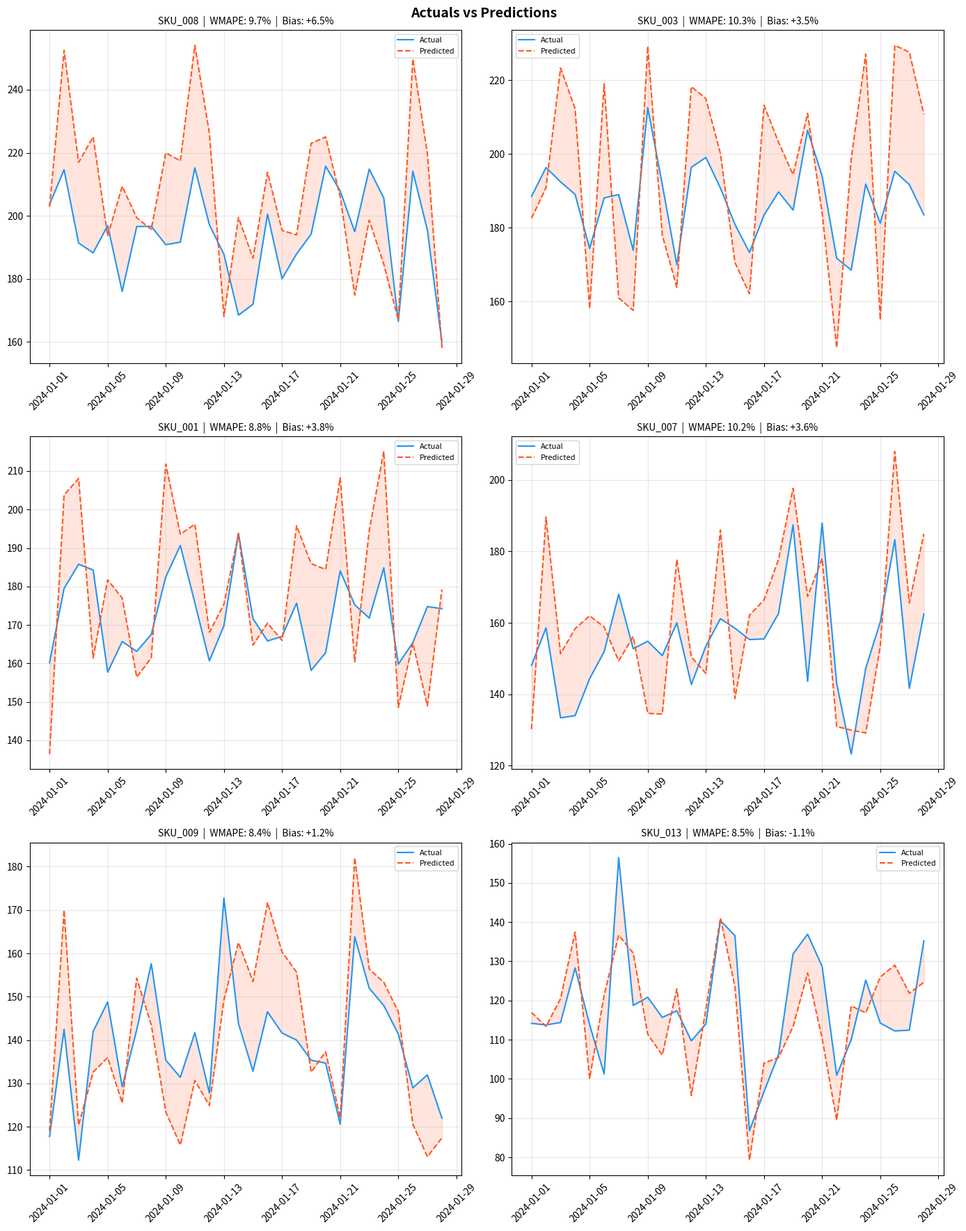
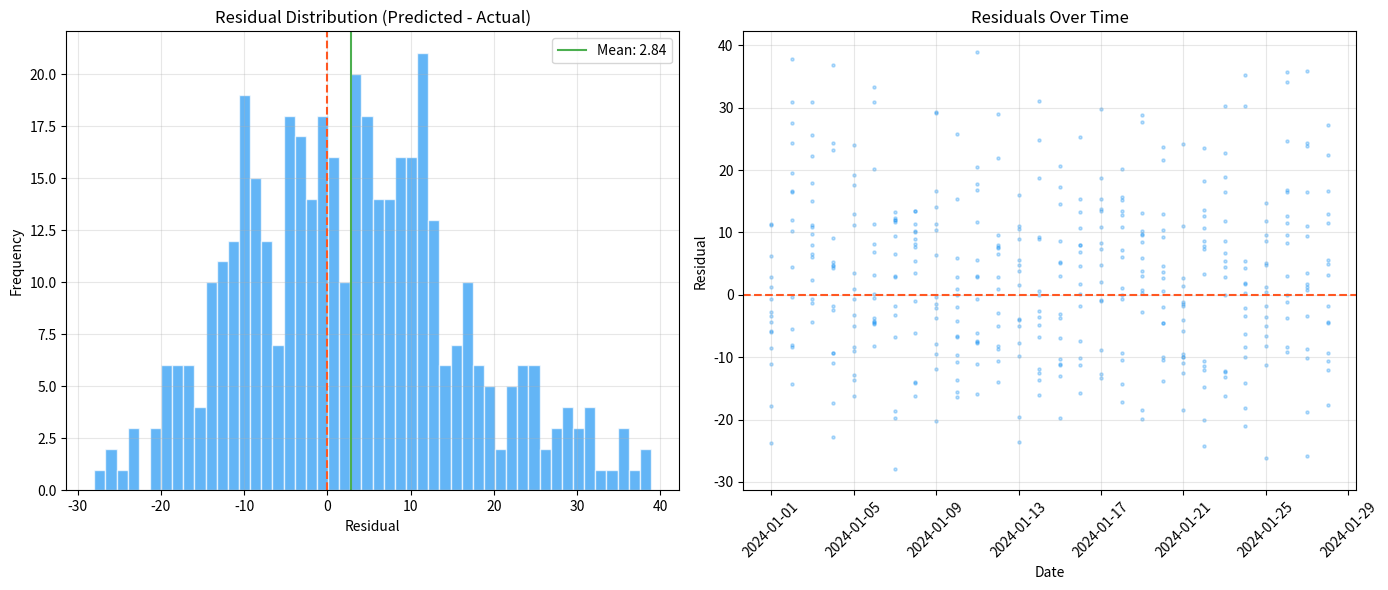
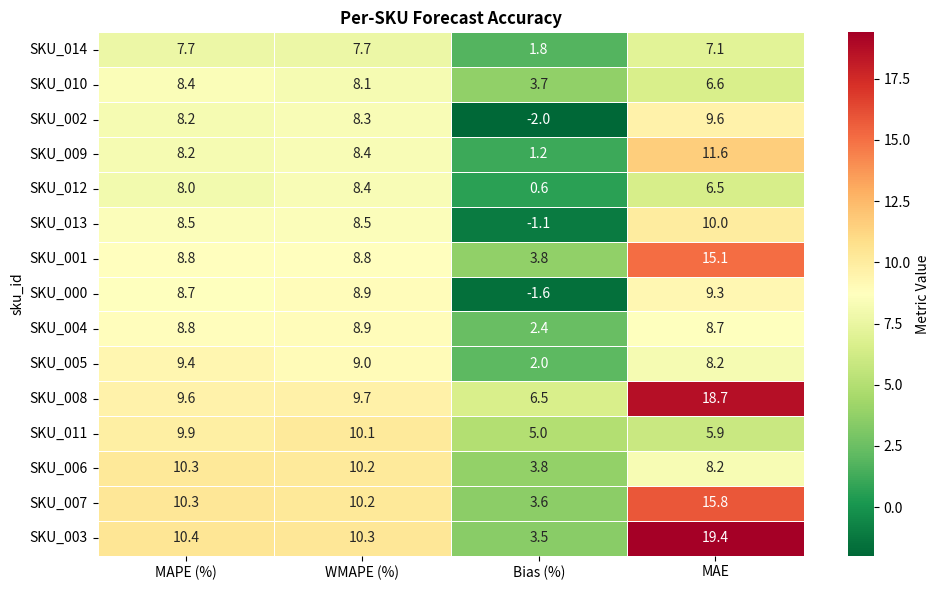

Source code (Python) for these figures, in order:
"""
Forecast Evaluation Script
==========================

Compute supply chain metrics and generate visualizations for demand forecasts.

Metrics computed:
- MAPE (Mean Absolute Percentage Error)
- WMAPE (Weighted Mean Absolute Percentage Error)
- Bias (systematic over/under forecasting)
- Fill Rate (demand fulfillment from stock)
- OTIF (On-Time In-Full delivery)

Outputs:
- Aggregate metrics summary
- Per-SKU breakdown table
- Actuals vs Predictions plot
- Residual distribution plot

Dependencies:
    pip install pandas numpy matplotlib seaborn
"""

from __future__ import annotations

import logging
from dataclasses import dataclass
from pathlib import Path

import matplotlib.pyplot as plt
import numpy as np
import pandas as pd
import seaborn as sns

logging.basicConfig(level=logging.INFO, format="%(asctime)s - %(levelname)s - %(message)s")
logger = logging.getLogger(__name__)


# ---------------------------------------------------------------------------
# Configuration
# ---------------------------------------------------------------------------

@dataclass
class EvalConfig:
    """Configuration for evaluation."""

    date_col: str = "date"
    actual_col: str = "actual"
    predicted_col: str = "predicted"
    sku_col: str = "sku_id"

    # Optional columns for fill rate / OTIF
    available_stock_col: str | None = None
    on_time_col: str | None = None
    in_full_col: str | None = None

    # Output
    output_dir: str = "evaluation_output"
    fig_width: int = 14
    fig_height: int = 6


# ---------------------------------------------------------------------------
# Supply Chain Metrics
# ---------------------------------------------------------------------------

def mape(actual: np.ndarray, predicted: np.ndarray) -> float:
    """
    Mean Absolute Percentage Error.

    Excludes zero actuals to avoid division by zero.
    Returns percentage value (e.g., 12.5 means 12.5%).
    """
    actual = np.asarray(actual, dtype=float)
    predicted = np.asarray(predicted, dtype=float)
    mask = actual != 0
    if not mask.any():
        return float("inf")
    return float(np.mean(np.abs((actual[mask] - predicted[mask]) / actual[mask])) * 100)


def wmape(actual: np.ndarray, predicted: np.ndarray) -> float:
    """
    Weighted Mean Absolute Percentage Error.

    Volume-weighted: total absolute error / total actual volume.
    Preferred for SKU portfolio evaluation.
    """
    actual = np.asarray(actual, dtype=float)
    predicted = np.asarray(predicted, dtype=float)
    total = np.sum(np.abs(actual))
    if total == 0:
        return float("inf")
    return float(np.sum(np.abs(actual - predicted)) / total * 100)


def forecast_bias(actual: np.ndarray, predicted: np.ndarray) -> float:
    """
    Forecast Bias.

    Positive value means over-forecasting (predicting too high).
    Negative value means under-forecasting (predicting too low).
    """
    actual = np.asarray(actual, dtype=float)
    predicted = np.asarray(predicted, dtype=float)
    mask = actual != 0
    if not mask.any():
        return 0.0
    return float(np.mean((predicted[mask] - actual[mask]) / actual[mask]) * 100)


def mae(actual: np.ndarray, predicted: np.ndarray) -> float:
    """Mean Absolute Error in original units."""
    return float(np.mean(np.abs(np.asarray(actual) - np.asarray(predicted))))


def rmse(actual: np.ndarray, predicted: np.ndarray) -> float:
    """Root Mean Squared Error."""
    return float(np.sqrt(np.mean((np.asarray(actual) - np.asarray(predicted)) ** 2)))


def fill_rate(demand: np.ndarray, available_stock: np.ndarray) -> float:
    """
    Fill Rate: percentage of demand met from available inventory.

    fill_rate = sum(min(demand, stock)) / sum(demand) * 100
    """
    demand = np.asarray(demand, dtype=float)
    stock = np.asarray(available_stock, dtype=float)
    total_demand = np.sum(demand)
    if total_demand == 0:
        return 100.0
    fulfilled = np.sum(np.minimum(demand, stock))
    return float(fulfilled / total_demand * 100)


def otif(on_time: np.ndarray, in_full: np.ndarray) -> float:
    """
    On-Time In-Full: percentage of orders that are both on time and complete.

    otif = count(on_time AND in_full) / total_orders * 100
    """
    on_time = np.asarray(on_time, dtype=bool)
    in_full = np.asarray(in_full, dtype=bool)
    if len(on_time) == 0:
        return 0.0
    return float(np.mean(on_time & in_full) * 100)


# ---------------------------------------------------------------------------
# Aggregate Metrics
# ---------------------------------------------------------------------------

def compute_aggregate_metrics(
    df: pd.DataFrame,
    config: EvalConfig,
) -> dict[str, float]:
    """Compute all supply chain metrics at the aggregate level."""
    actual = df[config.actual_col].values
    predicted = df[config.predicted_col].values

    metrics = {
        "MAPE (%)": round(mape(actual, predicted), 2),
        "WMAPE (%)": round(wmape(actual, predicted), 2),
        "Bias (%)": round(forecast_bias(actual, predicted), 2),
        "MAE": round(mae(actual, predicted), 4),
        "RMSE": round(rmse(actual, predicted), 4),
    }

    # Optional: Fill Rate
    if config.available_stock_col and config.available_stock_col in df.columns:
        stock = df[config.available_stock_col].values
        metrics["Fill Rate (%)"] = round(fill_rate(actual, stock), 2)

    # Optional: OTIF
    if (
        config.on_time_col
        and config.in_full_col
        and config.on_time_col in df.columns
        and config.in_full_col in df.columns
    ):
        ot = df[config.on_time_col].values
        inf = df[config.in_full_col].values
        metrics["OTIF (%)"] = round(otif(ot, inf), 2)

    return metrics


# ---------------------------------------------------------------------------
# Per-SKU Breakdown
# ---------------------------------------------------------------------------

def compute_per_sku_metrics(
    df: pd.DataFrame,
    config: EvalConfig,
) -> pd.DataFrame:
    """Compute metrics for each SKU individually."""
    results = []

    for sku_id, group in df.groupby(config.sku_col):
        actual = group[config.actual_col].values
        predicted = group[config.predicted_col].values

        row = {
            "sku_id": sku_id,
            "n_records": len(group),
            "total_actual": round(float(np.sum(actual)), 2),
            "total_predicted": round(float(np.sum(predicted)), 2),
            "MAPE (%)": round(mape(actual, predicted), 2),
            "WMAPE (%)": round(wmape(actual, predicted), 2),
            "Bias (%)": round(forecast_bias(actual, predicted), 2),
            "MAE": round(mae(actual, predicted), 4),
        }
        results.append(row)

    breakdown = pd.DataFrame(results)
    breakdown = breakdown.sort_values("WMAPE (%)", ascending=True).reset_index(drop=True)
    return breakdown


# ---------------------------------------------------------------------------
# Visualization
# ---------------------------------------------------------------------------

def plot_actuals_vs_predictions(
    df: pd.DataFrame,
    config: EvalConfig,
    sku_ids: list[str] | None = None,
    max_skus: int = 6,
) -> plt.Figure:
    """
    Plot actuals vs predictions over time.

    If sku_ids is None, selects up to max_skus SKUs with highest volume.
    """
    if sku_ids is None:
        top_skus = (
            df.groupby(config.sku_col)[config.actual_col]
            .sum()
            .nlargest(max_skus)
            .index.tolist()
        )
        sku_ids = top_skus

    n_skus = len(sku_ids)
    n_cols = min(2, n_skus)
    n_rows = (n_skus + n_cols - 1) // n_cols

    fig, axes = plt.subplots(
        n_rows, n_cols,
        figsize=(config.fig_width, config.fig_height * n_rows),
        squeeze=False,
    )

    for idx, sku_id in enumerate(sku_ids):
        row, col = divmod(idx, n_cols)
        ax = axes[row][col]

        sku_data = df[df[config.sku_col] == sku_id].sort_values(config.date_col)
        dates = pd.to_datetime(sku_data[config.date_col])
        actual_vals = sku_data[config.actual_col].values
        predicted_vals = sku_data[config.predicted_col].values

        ax.plot(dates, actual_vals, label="Actual", color="#2196F3", linewidth=1.5)
        ax.plot(dates, predicted_vals, label="Predicted", color="#FF5722", linewidth=1.5, linestyle="--")
        ax.fill_between(dates, actual_vals, predicted_vals, alpha=0.15, color="#FF5722")

        sku_wmape = wmape(actual_vals, predicted_vals)
        sku_bias = forecast_bias(actual_vals, predicted_vals)
        ax.set_title(f"{sku_id}  |  WMAPE: {sku_wmape:.1f}%  |  Bias: {sku_bias:+.1f}%", fontsize=10)
        ax.legend(fontsize=8)
        ax.tick_params(axis="x", rotation=45)
        ax.grid(True, alpha=0.3)

    # Hide unused subplots
    for idx in range(n_skus, n_rows * n_cols):
        row, col = divmod(idx, n_cols)
        axes[row][col].set_visible(False)

    fig.suptitle("Actuals vs Predictions", fontsize=14, fontweight="bold")
    fig.tight_layout()
    return fig


def plot_residual_distribution(
    df: pd.DataFrame,
    config: EvalConfig,
) -> plt.Figure:
    """Plot the distribution of residuals (predicted - actual)."""
    residuals = df[config.predicted_col].values - df[config.actual_col].values

    fig, axes = plt.subplots(1, 2, figsize=(config.fig_width, config.fig_height))

    # Histogram
    axes[0].hist(residuals, bins=50, color="#2196F3", alpha=0.7, edgecolor="white")
    axes[0].axvline(x=0, color="#FF5722", linestyle="--", linewidth=1.5)
    axes[0].axvline(x=np.mean(residuals), color="#4CAF50", linestyle="-", linewidth=1.5, label=f"Mean: {np.mean(residuals):.2f}")
    axes[0].set_title("Residual Distribution (Predicted - Actual)")
    axes[0].set_xlabel("Residual")
    axes[0].set_ylabel("Frequency")
    axes[0].legend()
    axes[0].grid(True, alpha=0.3)

    # Residuals over time
    dates = pd.to_datetime(df[config.date_col])
    axes[1].scatter(dates, residuals, alpha=0.3, s=5, color="#2196F3")
    axes[1].axhline(y=0, color="#FF5722", linestyle="--", linewidth=1.5)
    axes[1].set_title("Residuals Over Time")
    axes[1].set_xlabel("Date")
    axes[1].set_ylabel("Residual")
    axes[1].tick_params(axis="x", rotation=45)
    axes[1].grid(True, alpha=0.3)

    fig.tight_layout()
    return fig


def plot_sku_accuracy_heatmap(
    sku_metrics: pd.DataFrame,
    max_skus: int = 30,
) -> plt.Figure:
    """Plot a heatmap of per-SKU metrics."""
    display_df = sku_metrics.head(max_skus).set_index("sku_id")
    metric_cols = [c for c in display_df.columns if c not in ("n_records", "total_actual", "total_predicted")]
    plot_data = display_df[metric_cols]

    fig, ax = plt.subplots(figsize=(10, max(4, len(plot_data) * 0.4)))
    sns.heatmap(
        plot_data,
        annot=True,
        fmt=".1f",
        cmap="RdYlGn_r",
        ax=ax,
        linewidths=0.5,
        cbar_kws={"label": "Metric Value"},
    )
    ax.set_title("Per-SKU Forecast Accuracy", fontsize=12, fontweight="bold")
    fig.tight_layout()
    return fig


# ---------------------------------------------------------------------------
# Full Evaluation Report
# ---------------------------------------------------------------------------

def run_evaluation(
    df: pd.DataFrame,
    config: EvalConfig | None = None,
    save_plots: bool = True,
) -> dict:
    """
    Run the full evaluation pipeline.

    Args:
        df: DataFrame with columns for date, actual, predicted, and sku_id.
        config: Evaluation configuration. Uses defaults if None.
        save_plots: Whether to save plots to disk.

    Returns:
        Dictionary with aggregate metrics, per-SKU breakdown, and figures.
    """
    if config is None:
        config = EvalConfig()

    output_dir = Path(config.output_dir)
    output_dir.mkdir(parents=True, exist_ok=True)

    # 1. Aggregate metrics
    logger.info("Computing aggregate metrics...")
    agg_metrics = compute_aggregate_metrics(df, config)
    logger.info("Aggregate Metrics:")
    for metric, value in agg_metrics.items():
        logger.info("  %s: %s", metric, value)

    # 2. Per-SKU breakdown
    logger.info("Computing per-SKU breakdown...")
    sku_breakdown = compute_per_sku_metrics(df, config)
    logger.info("Per-SKU breakdown (top 5 most accurate):")
    logger.info("\n%s", sku_breakdown.head(5).to_string())

    # Save breakdown to CSV
    breakdown_path = output_dir / "sku_breakdown.csv"
    sku_breakdown.to_csv(breakdown_path, index=False)
    logger.info("SKU breakdown saved to %s", breakdown_path)

    # 3. Visualizations
    figures = {}

    logger.info("Generating actuals vs predictions plot...")
    fig_avp = plot_actuals_vs_predictions(df, config)
    figures["actuals_vs_predictions"] = fig_avp
    if save_plots:
        fig_avp.savefig(output_dir / "actuals_vs_predictions.png", dpi=150, bbox_inches="tight")

    logger.info("Generating residual distribution plot...")
    fig_res = plot_residual_distribution(df, config)
    figures["residual_distribution"] = fig_res
    if save_plots:
        fig_res.savefig(output_dir / "residual_distribution.png", dpi=150, bbox_inches="tight")

    logger.info("Generating SKU accuracy heatmap...")
    fig_heat = plot_sku_accuracy_heatmap(sku_breakdown)
    figures["sku_heatmap"] = fig_heat
    if save_plots:
        fig_heat.savefig(output_dir / "sku_accuracy_heatmap.png", dpi=150, bbox_inches="tight")

    if save_plots:
        logger.info("All plots saved to %s/", output_dir)

    plt.close("all")

    return {
        "aggregate_metrics": agg_metrics,
        "sku_breakdown": sku_breakdown,
        "figures": figures,
    }


# ---------------------------------------------------------------------------
# Entry Point
# ---------------------------------------------------------------------------

if __name__ == "__main__":
    # Example usage with synthetic evaluation data
    np.random.seed(42)
    n_skus = 15
    n_days = 28
    dates = pd.date_range("2024-01-01", periods=n_days, freq="D")

    records = []
    for sku in range(n_skus):
        base = np.random.uniform(50, 200)
        for date in dates:
            actual = max(0, base + np.random.normal(0, 15))
            # Simulate predictions with some error
            error_pct = np.random.uniform(-0.15, 0.20)
            predicted = actual * (1 + error_pct)
            records.append({
                "date": date,
                "sku_id": f"SKU_{sku:03d}",
                "actual": round(actual, 2),
                "predicted": round(predicted, 2),
            })

    eval_df = pd.DataFrame(records)

    results = run_evaluation(eval_df)
    print("\nAggregate Metrics:")
    for metric, value in results["aggregate_metrics"].items():
        print(f"  {metric}: {value}")
